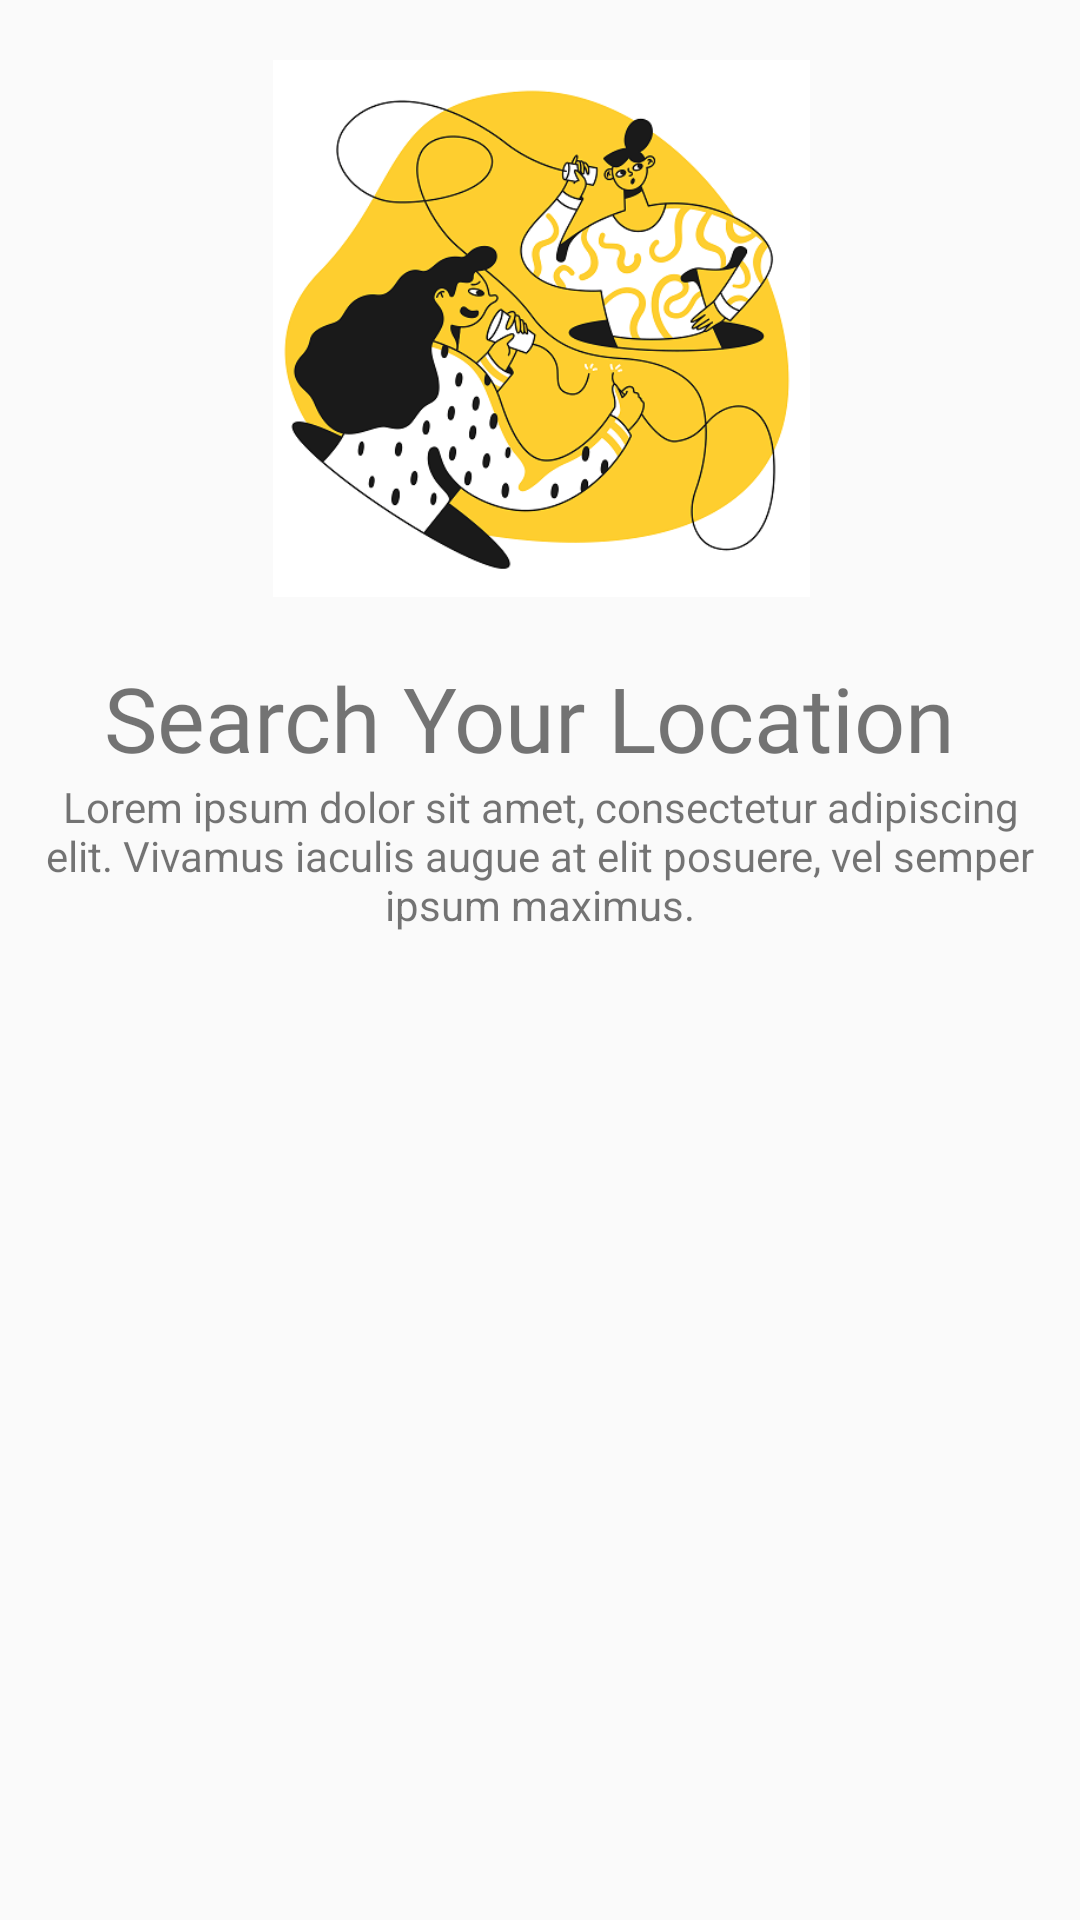

Write the Android layout XML for this screen, with the resource values it uses.
<!-- AndroidManifest.xml: application theme AppTheme -->
<!-- res/layout/slides_layout.xml -->
<?xml version="1.0" encoding="utf-8"?>
<androidx.constraintlayout.widget.ConstraintLayout
    xmlns:android="http://schemas.android.com/apk/res/android"
    xmlns:app="http://schemas.android.com/apk/res-auto"
    xmlns:tools="http://schemas.android.com/tools"
    android:layout_width="match_parent"
    android:layout_height="match_parent">

    <ImageView
        android:id="@+id/slider_image"
        android:layout_width="380dp"
        android:layout_height="219dp"
        android:padding="20dp"
        app:layout_constraintEnd_toEndOf="parent"
        app:layout_constraintStart_toStartOf="parent"
        app:layout_constraintTop_toTopOf="parent"
        app:srcCompat="@drawable/make_a_call" />

    <TextView
        android:id="@+id/slider_heading"
        android:layout_width="wrap_content"
        android:layout_height="wrap_content"
        android:layout_marginStart="185dp"
        android:layout_marginEnd="168dp"
        android:fontFamily="@font/brandon_grotesque_black_58a8a3e824392"
        android:gravity="center"
        android:text="@string/first_slide"
        android:textSize="30sp"
        app:layout_constraintEnd_toEndOf="parent"
        app:layout_constraintHorizontal_bias="0.544"
        app:layout_constraintStart_toStartOf="parent"
        app:layout_constraintTop_toBottomOf="@+id/slider_image" />

    <TextView
        android:id="@+id/slider_desc"
        android:layout_width="342dp"
        android:layout_height="52dp"
        android:layout_marginStart="176dp"
        android:layout_marginEnd="176dp"
        android:gravity="center"
        android:text="@string/first_des"
        app:layout_constraintEnd_toEndOf="parent"
        app:layout_constraintStart_toStartOf="parent"
        app:layout_constraintTop_toBottomOf="@+id/slider_heading" />
</androidx.constraintlayout.widget.ConstraintLayout>
<!-- resources referenced by this layout -->
<resources>
  <!-- drawable make_a_call: png bitmap (drawable, 90397 bytes) -->
  <string name="first_des">Lorem ipsum dolor sit amet, consectetur adipiscing elit. Vivamus iaculis augue at elit posuere, vel semper ipsum maximus.</string>
  <string name="first_slide">Search Your Location</string>
  <style name="AppTheme" parent="Theme.MaterialComponents.Light.NoActionBar.Bridge">
          
          <item name="colorPrimary">@color/colorPrimary</item>
          <item name="colorPrimaryDark">@color/colorPrimaryDark</item>
          <item name="colorAccent">@color/colorAccent</item>
      </style>
  <color name="colorPrimary">#ffe400</color>
  <color name="colorPrimaryDark">#ffa600</color>
  <color name="colorAccent">#272727</color>
</resources>
